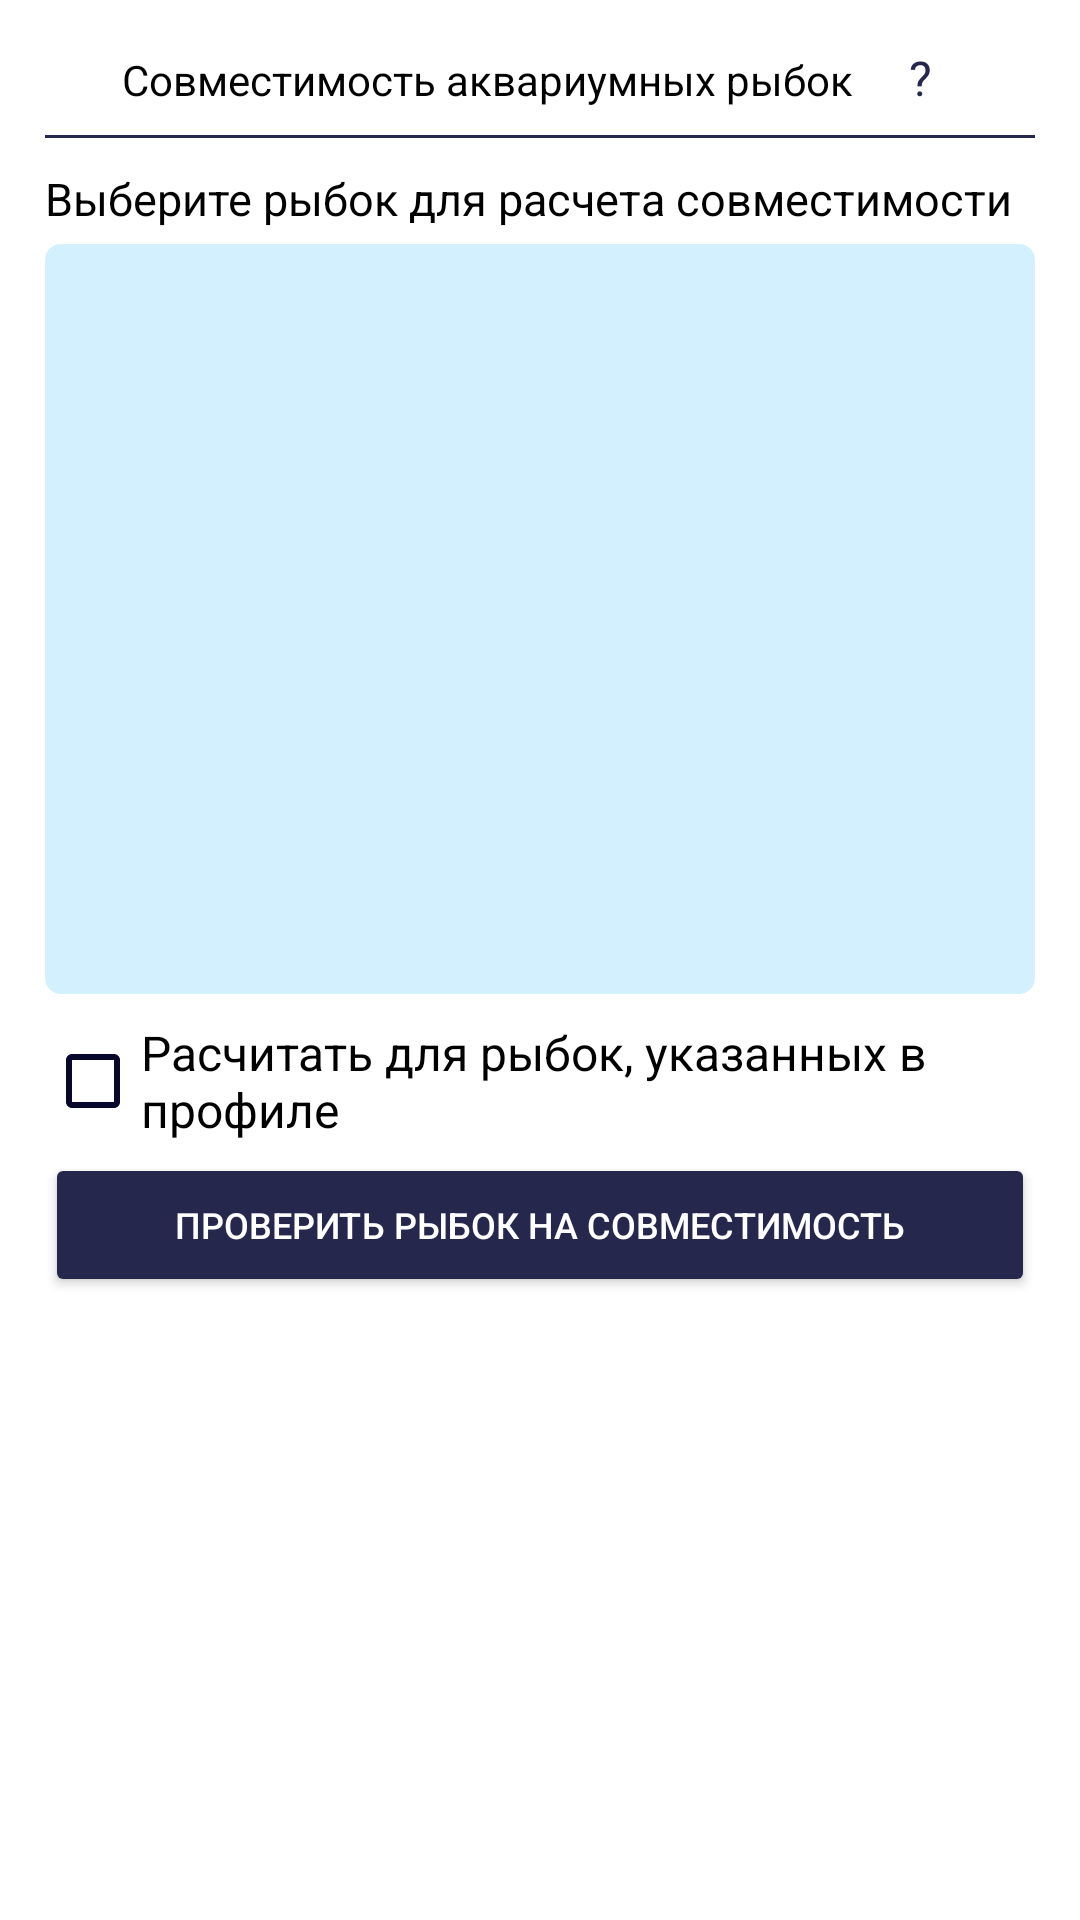

Produce the Android XML layout that renders to this screen, including the resource entries it uses.
<!-- AndroidManifest.xml: application theme Theme.MyAquarium -->
<!-- res/layout/fragment_service_calculator_fish.xml -->
<?xml version="1.0" encoding="utf-8"?>
<FrameLayout xmlns:android="http://schemas.android.com/apk/res/android"
    xmlns:app="http://schemas.android.com/apk/res-auto"
    xmlns:tools="http://schemas.android.com/tools"
    android:layout_width="match_parent"
    android:layout_height="match_parent"
    android:background="@color/white"
    tools:context=".fragment.FragmentServiceCalculatorFish">

    <LinearLayout
        android:layout_width="match_parent"
        android:layout_height="match_parent"
        android:background="@drawable/background"
        android:orientation="vertical"
        android:paddingStart="15dp"
        android:paddingEnd="15dp">

        <LinearLayout
            android:layout_width="match_parent"
            android:layout_height="wrap_content"
            android:layout_gravity="center_vertical"
            android:layout_marginTop="15dp"
            android:gravity="center_horizontal"
            android:orientation="horizontal">

            <TextView
                android:layout_width="wrap_content"
                android:layout_height="wrap_content"
                android:gravity="center_horizontal"
                android:text="@string/service_com_title"
                android:textColor="@color/black"
                android:textSize="14sp" />

            <TextView
                android:id="@+id/btnFish"
                android:layout_width="25dp"
                android:layout_height="25dp"
                android:layout_marginStart="10dp"
                android:fontFamily="@font/montserrat_bold"
                android:text="@string/service_question"
                android:textAlignment="center"
                android:textColor="@color/bthAll"
                android:textSize="16sp" />
        </LinearLayout>

        <View
            android:layout_width="match_parent"
            android:layout_height="1dp"
            android:layout_marginTop="5dp"
            android:layout_marginBottom="5dp"
            android:background="@color/bthAll" />

        <TextView
            android:id="@+id/textView3"
            android:layout_width="wrap_content"
            android:layout_height="wrap_content"
            android:layout_marginTop="5dp"
            android:layout_marginBottom="5dp"
            android:text="@string/service_com_text"
            android:textColor="@color/black"
            android:textSize="15sp" />

        <androidx.recyclerview.widget.RecyclerView
            android:id="@+id/listview"
            android:layout_width="match_parent"
            android:layout_height="250dp"
            android:background="@drawable/calc_item"
            android:padding="20dp"
            app:layoutManager="androidx.recyclerview.widget.LinearLayoutManager"
            tools:ignore="RtlSymmetry"
            tools:listitem="@layout/fish_list_item_by_comp" />

        <androidx.appcompat.widget.AppCompatCheckBox
            android:id="@+id/useMyFish"
            android:layout_width="match_parent"
            android:layout_height="wrap_content"
            android:layout_marginTop="5dp"
            android:buttonTint="@color/mainColor"
            android:text="@string/service_use_my_fish"
            android:textColor="@color/black"
            android:textSize="16sp" />

        <Button
            android:id="@+id/calculationFish"
            android:layout_width="match_parent"
            android:layout_height="wrap_content"
            android:layout_gravity="center"
            android:textSize="12sp"
            android:backgroundTint="@color/bthAll"
            android:text="@string/service_com_btn"
            android:textAlignment="center"
            android:textColor="@color/white" />

        <LinearLayout
            android:id="@+id/textResult"
            android:layout_width="match_parent"
            android:layout_height="wrap_content"
            android:layout_gravity="center_vertical"
            android:gravity="center_horizontal"
            android:orientation="horizontal"
            android:visibility="gone">

            <TextView
                android:layout_width="wrap_content"
                android:layout_height="wrap_content"
                android:text="@string/service_com_result_text"
                android:textColor="@color/black"
                android:textSize="16sp" />

            <TextView
                android:id="@+id/btnRes"
                android:layout_width="25dp"
                android:layout_height="25dp"
                android:layout_marginStart="10dp"
                android:fontFamily="@font/montserrat_bold"
                android:text="@string/service_question"
                android:textAlignment="center"
                android:textColor="@color/bthAll"
                android:textSize="16sp" />
        </LinearLayout>

        <LinearLayout
            android:id="@+id/result"
            android:layout_width="match_parent"
            android:layout_height="wrap_content"
            android:orientation="vertical"
            android:visibility="gone">

            <TextView
                android:layout_width="match_parent"
                android:layout_height="wrap_content"
                android:layout_marginTop="10dp"
                android:layout_marginBottom="10dp"
                android:text="@string/service_com_result_decoding"
                android:textColor="@color/black"
                android:textSize="16sp" />

            <LinearLayout
                android:layout_width="wrap_content"
                android:layout_height="wrap_content"
                android:layout_gravity="center_vertical"
                android:layout_marginBottom="10dp"
                android:orientation="horizontal">

                <com.github.siyamed.shapeimageview.CircularImageView
                    android:layout_width="0dp"
                    android:layout_height="wrap_content"
                    android:layout_weight="1"
                    android:src="@drawable/match"
                    app:siBorderColor="#1BB24A"
                    app:siBorderWidth="2dp"
                    tools:ignore="MissingConstraints" />

                <TextView
                    android:layout_width="wrap_content"
                    android:layout_height="wrap_content"
                    android:layout_marginStart="10dp"
                    android:text="@string/service_com_result1"
                    android:textColor="@color/black"
                    android:textSize="14sp" />
            </LinearLayout>

            <LinearLayout
                android:layout_width="wrap_content"
                android:layout_height="wrap_content"
                android:layout_gravity="center_vertical"
                android:layout_marginBottom="10dp"
                android:gravity="center_vertical"
                android:orientation="horizontal">

                <com.github.siyamed.shapeimageview.CircularImageView
                    android:layout_width="0dp"
                    android:layout_height="wrap_content"
                    android:layout_weight="1"
                    android:src="@drawable/overlap"
                    app:siBorderColor="#FFF200"
                    app:siBorderWidth="2dp"
                    tools:ignore="MissingConstraints" />

                <TextView
                    android:layout_width="wrap_content"
                    android:layout_height="wrap_content"
                    android:layout_marginStart="10dp"
                    android:text="@string/service_com_result2"
                    android:textColor="@color/black"
                    android:textSize="14sp" />
            </LinearLayout>

            <LinearLayout
                android:layout_width="wrap_content"
                android:layout_height="wrap_content"
                android:layout_gravity="center_vertical"
                android:layout_marginBottom="10dp"
                android:orientation="horizontal">

                <com.github.siyamed.shapeimageview.CircularImageView
                    android:layout_width="0dp"
                    android:layout_height="wrap_content"
                    android:layout_weight="1"
                    android:src="@drawable/notmatch"
                    app:siBorderColor="#EE161E"
                    app:siBorderWidth="2dp"
                    tools:ignore="MissingConstraints" />

                <TextView
                    android:layout_width="wrap_content"
                    android:layout_height="wrap_content"
                    android:layout_marginStart="10dp"
                    android:text="@string/service_com_result3"
                    android:textColor="@color/black"
                    android:textSize="14sp" />
            </LinearLayout>
        </LinearLayout>

        <androidx.recyclerview.widget.RecyclerView
            android:id="@+id/listviewResult"
            android:layout_width="match_parent"
            android:layout_height="wrap_content"
            android:layout_marginTop="10dp"
            android:layout_marginBottom="5dp"
            android:background="@drawable/calc_item"
            android:paddingTop="5dp"
            android:visibility="gone"
            app:layoutManager="androidx.recyclerview.widget.LinearLayoutManager"
            tools:listitem="@layout/fish_list_item_by_comp_result" />

    </LinearLayout>

</FrameLayout>
<!-- res/layout/fish_list_item_by_comp.xml (included above) -->
<?xml version="1.0" encoding="utf-8"?>
<androidx.constraintlayout.widget.ConstraintLayout xmlns:android="http://schemas.android.com/apk/res/android"
    xmlns:tools="http://schemas.android.com/tools"
    android:layout_width="match_parent"
    android:layout_height="wrap_content">

    <androidx.appcompat.widget.SwitchCompat
        android:id="@+id/item"
        android:theme="@style/BrandedSwitch.control"
        android:textSize="15sp"
        android:layout_width="match_parent"
        android:layout_height="wrap_content"
        tools:ignore="MissingConstraints" />

</androidx.constraintlayout.widget.ConstraintLayout>
<!-- res/layout/fish_list_item_by_comp_result.xml (included above) -->
<?xml version="1.0" encoding="utf-8"?>
<androidx.constraintlayout.widget.ConstraintLayout xmlns:android="http://schemas.android.com/apk/res/android"
    xmlns:app="http://schemas.android.com/apk/res-auto"
    xmlns:tools="http://schemas.android.com/tools"
    android:layout_width="wrap_content"
    android:layout_height="wrap_content"
    android:layout_marginBottom="10dp">

    <LinearLayout
        android:layout_width="match_parent"
        android:layout_height="wrap_content"
        android:layout_gravity="center_vertical"
        android:orientation="horizontal"
        android:gravity="center_vertical"
        android:paddingStart="10dp"
        android:paddingTop="5dp"
        android:paddingBottom="10dp"
        tools:ignore="MissingConstraints">

        <com.github.siyamed.shapeimageview.CircularImageView
            android:id="@+id/image"
            android:layout_width="wrap_content"
            android:layout_height="wrap_content"
            android:src="@drawable/match"
            app:siBorderWidth="2dp"
            app:siBorderColor="@color/ripple"
            tools:ignore="MissingConstraints" />

        <TextView
            android:id="@+id/fish"
            android:layout_width="wrap_content"
            android:layout_height="wrap_content"
            android:layout_marginStart="10dp"
            android:layout_gravity="center_vertical"
            android:textColor="@color/black"
            android:textSize="15sp" />

    </LinearLayout>


</androidx.constraintlayout.widget.ConstraintLayout>
<!-- resources referenced by this layout -->
<resources>
  <color name="black">#FF000000</color>
  <color name="bthAll">#25274D</color>
  <color name="mainColor">#08082C</color>
  <color name="ripple">#D3F0FF</color>
  <color name="white">#FFFFFFFF</color>
  <!-- drawable calc_item (drawable) -->
  <?xml version="1.0" encoding="utf-8"?>
  <shape xmlns:android="http://schemas.android.com/apk/res/android">
      <solid android:color="@color/ripple"/>
      <stroke android:width="0.1dp" android:color="@color/ripple" />
      <corners android:radius="5dp"/>
      <padding android:left="0dp" android:top="0dp" android:right="0dp" android:bottom="0dp" />
  </shape>
  <!-- drawable match: png bitmap (drawable, 132 bytes) -->
  <!-- drawable notmatch: png bitmap (drawable, 130 bytes) -->
  <!-- drawable overlap: png bitmap (drawable, 133 bytes) -->
  <string name="service_com_btn">Проверить рыбок на совместимость</string>
  <string name="service_com_result1">Совместимы</string>
  <string name="service_com_result2">Невсегда совместимы</string>
  <string name="service_com_result3">Несовместимы</string>
  <string name="service_com_result_decoding">Расшифровка результатов</string>
  <string name="service_com_result_text">Ваш расчет совместимости</string>
  <string name="service_com_text">Выберите рыбок для расчета совместимости</string>
  <string name="service_com_title">Совместимость аквариумных рыбок</string>
  <string name="service_question">?</string>
  <string name="service_use_my_fish">Расчитать для рыбок, указанных в профиле</string>
  <style name="BrandedSwitch.control" parent="Theme.AppCompat.Light">
          <item name="colorControlActivated">@color/bthAll</item>
          <item name="colorSwitchThumbNormal">@color/gray</item>
      </style>
  <style name="Theme.MyAquarium" parent="Theme.MaterialComponents.DayNight.NoActionBar">
          <item name="android:windowFullscreen">true</item>
      </style>
  <color name="gray">#C5C5C5</color>
</resources>
